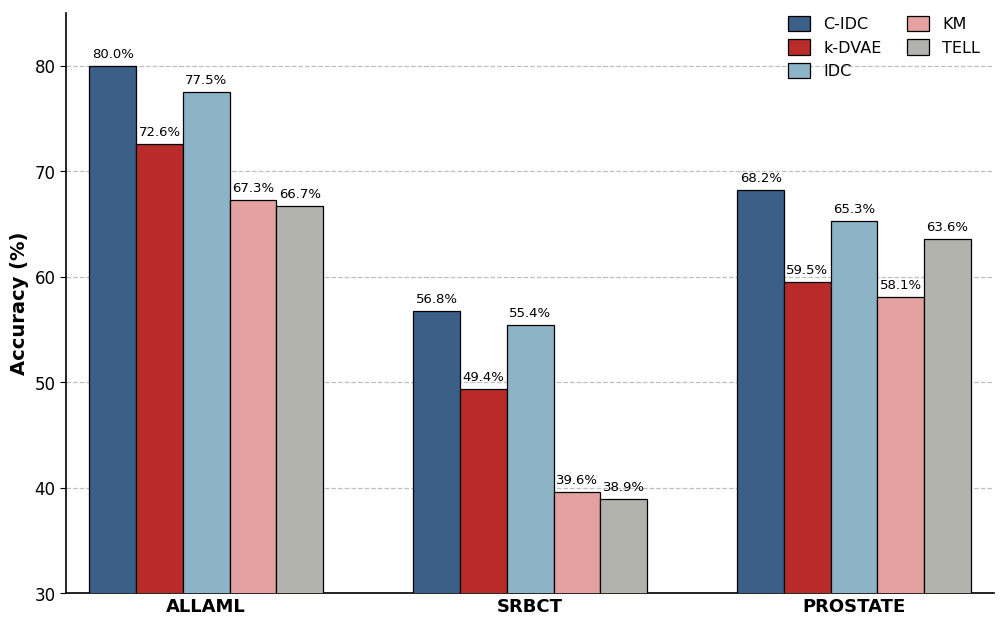

Source code (Python):
import numpy as np
import matplotlib.pyplot as plt
from matplotlib.ticker import MultipleLocator

# ---------------- 数据 ----------------
datasets = ['ALLAML', 'SRBCT', 'PROSTATE']
methods  = ['C-IDC', 'k-DVAE', 'IDC', 'KM', 'TELL']

# 行 = 方法，列 = 数据集
values = np.array([
    [80.0, 56.8, 68.2],   # C-IDC  (ALLAML 已由 78.9 改为 80.0)
    [72.6, 49.4, 59.5],   # k-DVAE
    [77.5, 55.4, 65.3],   # IDC
    [67.3, 39.6, 58.1],   # KM
    [66.7, 38.9, 63.6],   # TELL
])

colors = ['#3B5F87',   # 深蓝
          '#B92B2B',   # 砖红
          '#8DB3C7',   # 浅蓝
          '#E5A0A0',   # 粉红
          '#B3B3AE']   # 灰

# ---------------- 全局样式 ----------------
plt.rcParams.update({
    'font.family': 'DejaVu Sans',
    'font.size': 12,
    'axes.linewidth': 1.2,
})

fig, ax = plt.subplots(figsize=(10.2, 6.4), dpi=150)

n_m = len(methods)
bar_w = 0.155                      # 单根柱宽
group_gap = 0.30                   # 组间空隙(用于计算组中心)
x = np.arange(len(datasets)) * (n_m * bar_w + group_gap)

for i, (m, c) in enumerate(zip(methods, colors)):
    pos = x + i * bar_w
    ax.bar(pos, values[i], width=bar_w, color=c,
           edgecolor='black', linewidth=0.9, label=m, zorder=3)
    # 数值标签
    for xi, v in zip(pos, values[i]):
        ax.text(xi, v + 0.5, f'{v:.1f}%', ha='center', va='bottom',
                fontsize=9.5, zorder=4)

# ---------------- 坐标轴 ----------------
ax.set_ylabel('Accuracy (%)', fontsize=14, fontweight='bold')
ax.set_ylim(30, 85)
ax.yaxis.set_major_locator(MultipleLocator(10))
ax.set_xticks(x + bar_w * (n_m - 1) / 2)
ax.set_xticklabels(datasets, fontsize=13, fontweight='bold')
ax.set_xlim(x[0] - bar_w, x[-1] + n_m * bar_w)

ax.tick_params(axis='y', labelsize=12, length=4)
ax.tick_params(axis='x', length=0)

# 虚线水平网格
ax.grid(axis='y', linestyle='--', color='#BFBFBF', linewidth=0.9, zorder=0)
ax.set_axisbelow(True)

for s in ['top', 'right']:
    ax.spines[s].set_visible(False)

# ---------------- 图例（右上、两列） ----------------
ax.legend(loc='upper right', bbox_to_anchor=(1.0, 1.02),
          ncol=2, frameon=False, fontsize=11.5,
          handlelength=1.4, handleheight=1.1,
          columnspacing=1.6, labelspacing=0.45)

plt.tight_layout()
plt.savefig('ACC.png', dpi=300, bbox_inches='tight')
plt.savefig('ACC.pdf', bbox_inches='tight')
plt.show()
